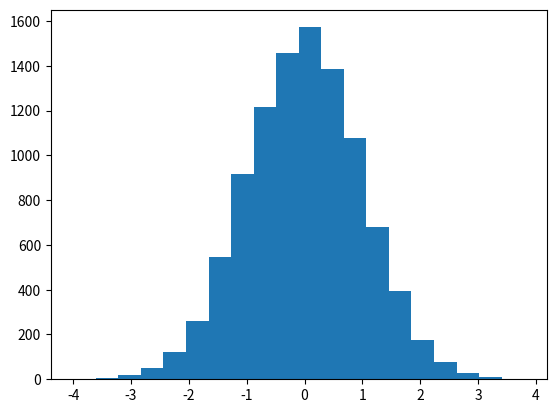

Source code (Python):
from matplotlib import pyplot as plt
from numpy import random

plt.hist(random.randn(10000), 20)
plt.show()
